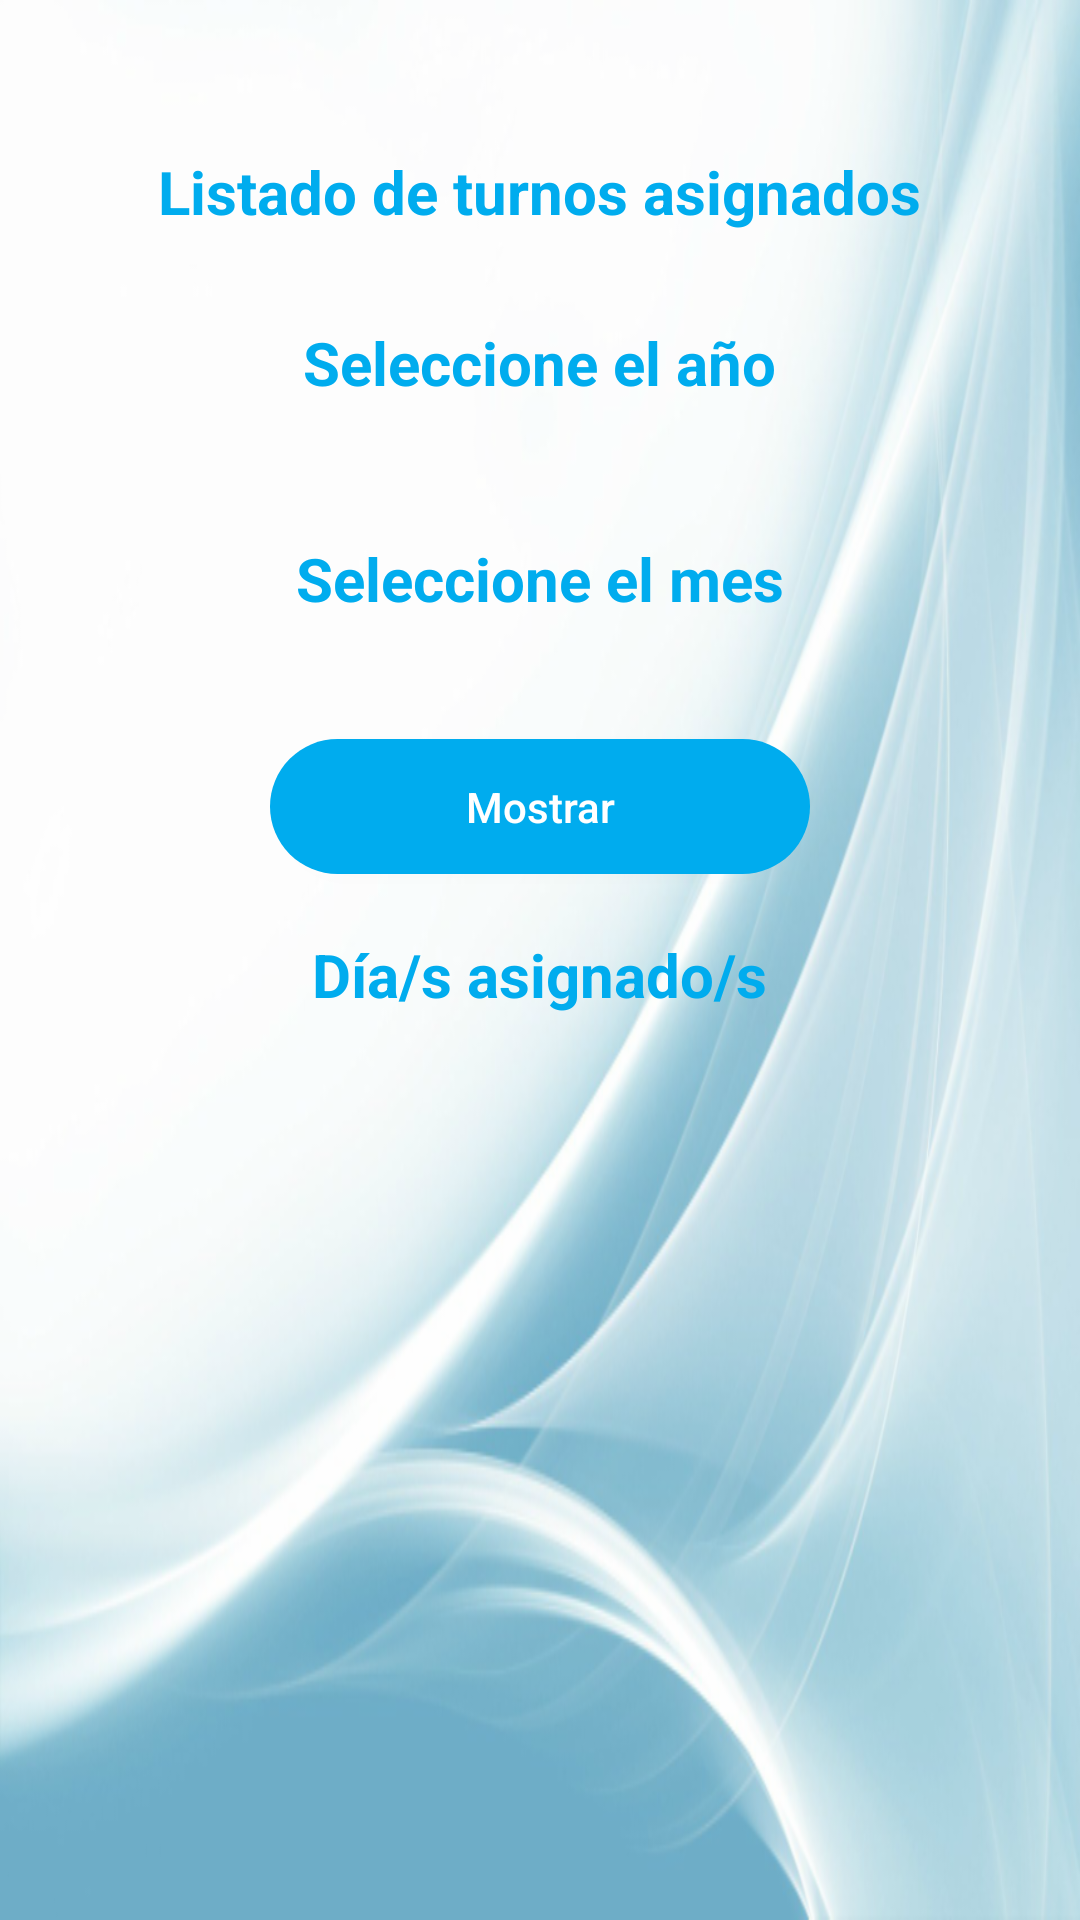

Android layout source for this screen:
<!-- AndroidManifest.xml: application theme AppTheme -->
<!-- res/layout/activity_turno_trabajador.xml -->
<?xml version="1.0" encoding="utf-8"?>
<LinearLayout xmlns:android="http://schemas.android.com/apk/res/android"
    xmlns:app="http://schemas.android.com/apk/res-auto"
    xmlns:tools="http://schemas.android.com/tools"
    android:layout_width="match_parent"
    android:layout_height="match_parent"
    android:background="@drawable/background"
    android:orientation="vertical"
    android:padding="10dp"
    tools:context=".activitys.TurnoTrabajadorActivity">


    <LinearLayout
        android:layout_width="match_parent"
        android:layout_height="wrap_content"
        android:orientation="horizontal"
        android:padding="10dp">

        <ImageView
            android:layout_width="wrap_content"
            android:layout_height="wrap_content"
            android:onClick="volver"
            android:src="@drawable/ic_arrow_back_blue_24dp" />

        <TextView
            android:id="@+id/tvNombreTrabajador_VerTurnos"
            android:layout_width="match_parent"
            android:layout_height="wrap_content"
            android:gravity="end"
            android:text=""
            android:textColor="@color/blackcolor"
            android:textSize="15sp" />

    </LinearLayout>

    <LinearLayout
        android:layout_width="match_parent"
        android:layout_height="wrap_content"
        android:orientation="vertical">

        <TextView
            android:layout_width="wrap_content"
            android:layout_height="wrap_content"
            android:layout_gravity="center_horizontal"
            android:text="@string/listado_turnos"
            android:textColor="@color/azul"
            android:textSize="20sp"
            android:textStyle="bold"></TextView>

        <TextView
            android:id="@+id/tvAnio"
            android:layout_width="wrap_content"
            android:layout_height="wrap_content"
            android:layout_gravity="center"
            android:layout_marginTop="30dp"
            android:clickable="true"
            android:focusable="true"
            android:text="@string/ver_anio"
            android:textColor="@color/azul"
            android:textSize="20sp"
            android:textStyle="bold">

        </TextView>

        <TextView
            android:id="@+id/tvMes"
            android:layout_width="wrap_content"
            android:layout_height="wrap_content"
            android:layout_gravity="center"
            android:layout_marginTop="45dp"
            android:clickable="true"
            android:focusable="true"
            android:text="@string/ver_mes"
            android:textColor="@color/azul"
            android:textSize="20sp"
            android:textStyle="bold">

        </TextView>

        <Button
            android:id="@+id/btnVerDias"
            android:layout_width="180dp"
            android:layout_height="45dp"
            android:layout_gravity="center"
            android:layout_marginTop="40dp"
            android:background="@drawable/btn"
            android:text="@string/mostrar"
            android:textAllCaps="false"
            android:textColor="@color/whitecolor">

        </Button>

        <TextView
            android:layout_width="wrap_content"
            android:layout_height="wrap_content"
            android:layout_gravity="center_horizontal"
            android:layout_marginTop="20dp"
            android:text="@string/dias_asignados"
            android:textColor="@color/azul"
            android:textSize="20sp"
            android:textStyle="bold">

        </TextView>

        <ListView
            android:id="@+id/lvDias"
            android:layout_width="match_parent"
            android:layout_height="match_parent">

        </ListView>


    </LinearLayout>

</LinearLayout>
<!-- resources referenced by this layout -->
<resources>
  <color name="azul">#00acee</color>
  <color name="blackcolor">#111111</color>
  <color name="whitecolor">#fff</color>
  <!-- drawable background: png bitmap (drawable-v24, 419335 bytes) -->
  <!-- drawable btn (drawable) -->
  <?xml version="1.0" encoding="utf-8"?>
  <shape xmlns:android="http://schemas.android.com/apk/res/android">
          <solid android:color="@color/azul"/>
          <corners android:radius="100dp"/>
  </shape>
  <string name="dias_asignados">Día/s asignado/s</string>
  <string name="listado_turnos">Listado de turnos asignados</string>
  <string name="mostrar">Mostrar</string>
  <string name="ver_anio">Seleccione el año</string>
  <string name="ver_mes">Seleccione el mes</string>
  <style name="AppTheme" parent="Theme.MaterialComponents.Light.NoActionBar.Bridge">
  
          
          <item name="colorPrimary">@color/colorPrimary</item>
          <item name="colorPrimaryDark">@color/colorPrimaryDark</item>
          <item name="colorAccent">#00acee</item>
      </style>
  <color name="colorPrimary">#008577</color>
  <color name="colorPrimaryDark">#00574B</color>
</resources>
